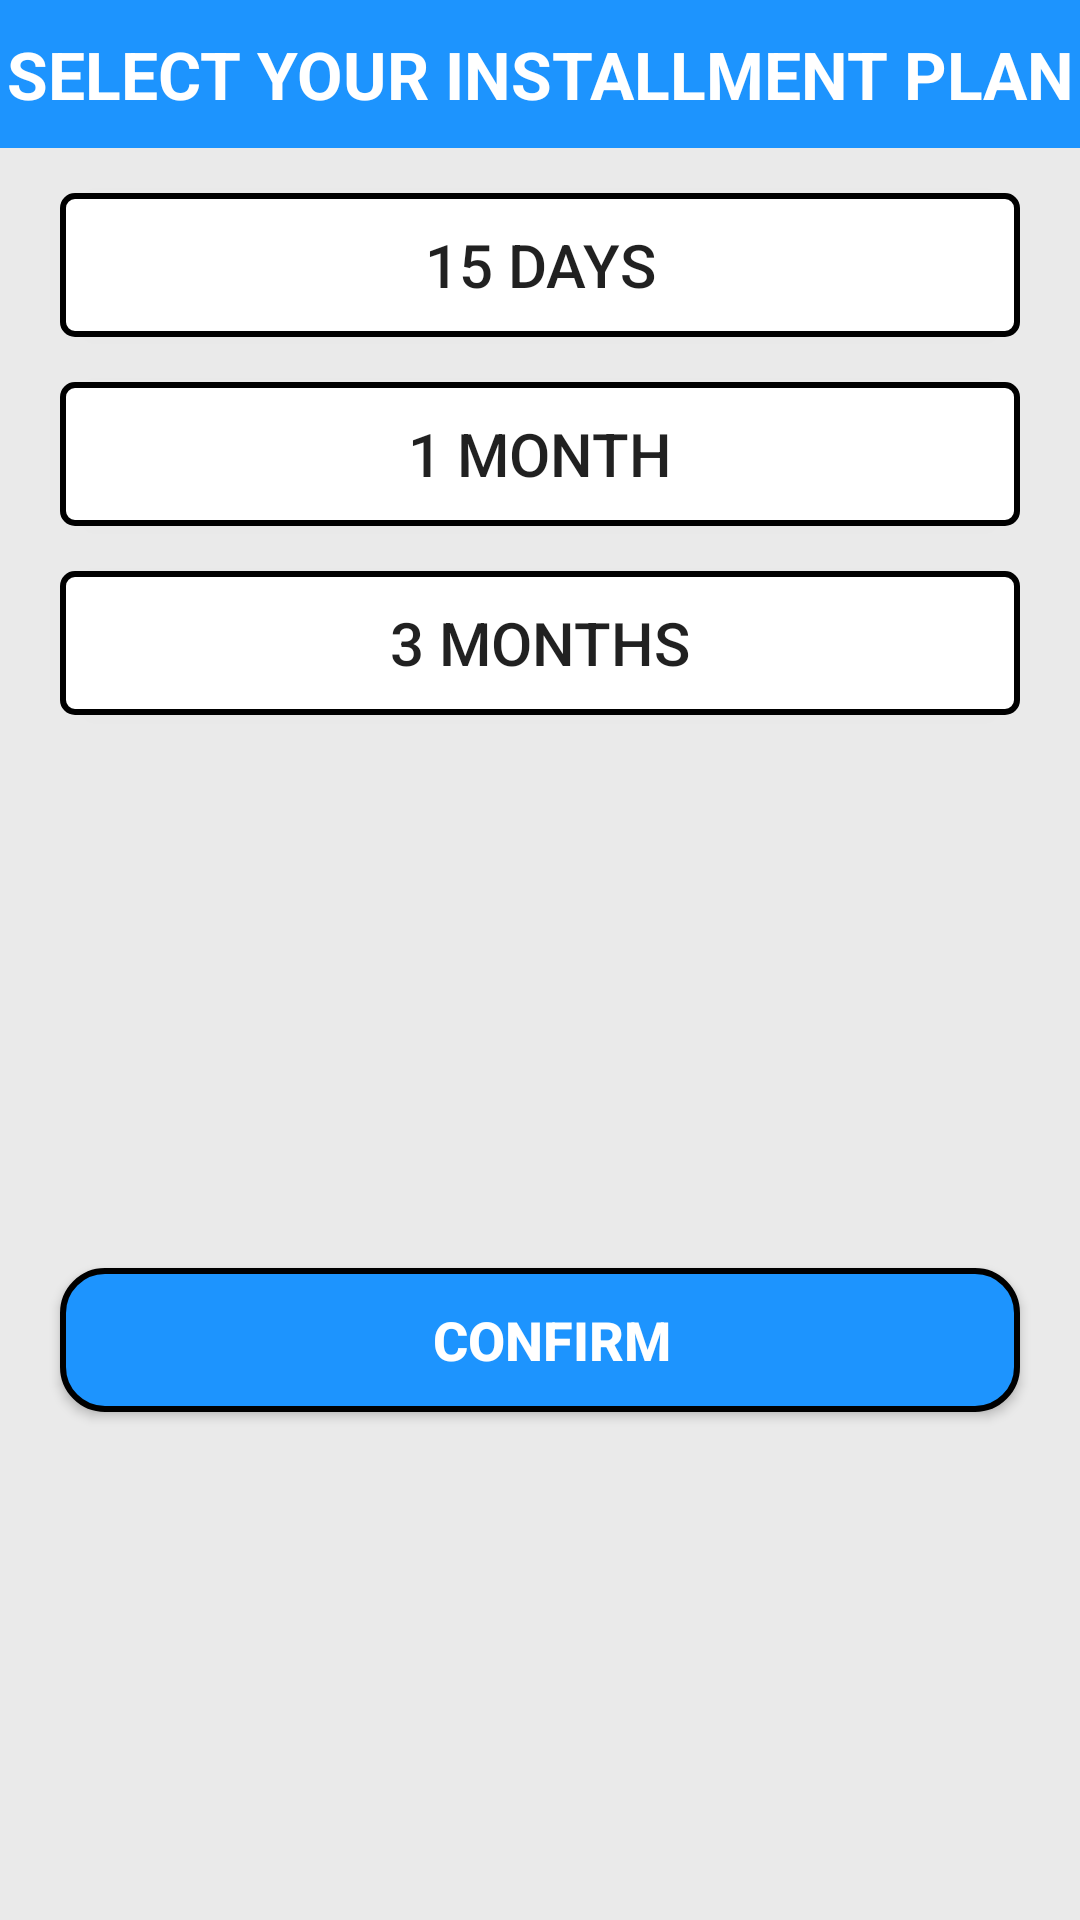

Produce the Android XML layout that renders to this screen, including the resource entries it uses.
<!-- AndroidManifest.xml: application theme Theme.AppCompat.Light.NoActionBar -->
<!-- res/layout/installments_bottom_sheet.xml -->
<?xml version="1.0" encoding="utf-8"?>
<androidx.constraintlayout.widget.ConstraintLayout xmlns:android="http://schemas.android.com/apk/res/android"
    xmlns:app="http://schemas.android.com/apk/res-auto"
    android:layout_width="match_parent"
    android:layout_height="wrap_content"
    android:background="@color/grey">

    <TextView
        android:id="@+id/istallmentsHeader"
        android:layout_width="match_parent"
        android:layout_height="wrap_content"
        android:background="@color/blue"
        android:paddingVertical="10dp"
        android:text="SELECT YOUR INSTALLMENT PLAN"
        android:textAlignment="center"
        android:textColor="@color/white"
        android:textSize="22sp"
        android:textStyle="bold"
        app:layout_constraintEnd_toEndOf="parent"
        app:layout_constraintStart_toStartOf="parent"
        app:layout_constraintTop_toTopOf="parent" />

    <Button
        android:id="@+id/days15"
        android:layout_width="match_parent"
        android:layout_height="wrap_content"
        android:layout_marginHorizontal="20dp"
        android:layout_marginTop="15dp"
        android:text="15 Days"
        android:textSize="20sp"
        android:background="@drawable/input_background"
        app:layout_constraintEnd_toEndOf="parent"
        app:layout_constraintStart_toStartOf="parent"
        app:layout_constraintTop_toBottomOf="@id/istallmentsHeader"/>

    <Button
        android:id="@+id/month1"
        android:layout_width="match_parent"
        android:layout_height="wrap_content"
        android:layout_marginHorizontal="20dp"
        android:layout_marginTop="15dp"
        android:text="1 Month"
        android:textSize="20sp"
        android:background="@drawable/input_background"
        app:layout_constraintEnd_toEndOf="parent"
        app:layout_constraintStart_toStartOf="parent"
        app:layout_constraintTop_toBottomOf="@id/days15"/>

    <Button
        android:id="@+id/month3"
        android:layout_width="match_parent"
        android:layout_height="wrap_content"
        android:layout_marginHorizontal="20dp"
        android:layout_marginTop="15dp"
        android:text="3 Months"
        android:textSize="20sp"
        android:background="@drawable/input_background"
        app:layout_constraintEnd_toEndOf="parent"
        app:layout_constraintStart_toStartOf="parent"
        app:layout_constraintTop_toBottomOf="@id/month1"/>

    <Button
        android:id="@+id/payNowinst"
        android:layout_width="match_parent"
        android:layout_height="wrap_content"
        android:layout_marginHorizontal="20dp"
        android:layout_marginTop="15dp"
        android:background="@drawable/button_bg"
        android:paddingVertical="10dp"
        android:paddingStart="16dp"
        android:text="Confirm"
        android:textColor="@color/white"
        android:textSize="18sp"
        android:textStyle="bold"
        app:layout_constraintBottom_toBottomOf="parent"
        app:layout_constraintEnd_toEndOf="parent"
        app:layout_constraintStart_toStartOf="parent"
        app:layout_constraintTop_toBottomOf="@id/month3" />

</androidx.constraintlayout.widget.ConstraintLayout>
<!-- resources referenced by this layout -->
<resources>
  <color name="blue">#1D94FE</color>
  <color name="grey">#EAEAEA</color>
  <color name="white">#FFFFFFFF</color>
  <!-- drawable button_bg (drawable) -->
  <?xml version="1.0" encoding="utf-8"?>
  <shape xmlns:android="http://schemas.android.com/apk/res/android">
      <solid android:color="#1D94FE" /> 
      <stroke
          android:width="2dp"
          android:color="@android:color/black" /> 
      <corners android:radius="14dp" /> 
      <padding
          android:left="8dp"
          android:top="8dp"
          android:right="8dp"
          android:bottom="8dp" />
  </shape>
  <!-- drawable input_background (drawable) -->
  <?xml version="1.0" encoding="utf-8"?>
  <shape xmlns:android="http://schemas.android.com/apk/res/android">
      <solid android:color="@android:color/white" /> 
      <stroke
          android:width="2dp"
          android:color="@android:color/black" /> 
      <corners android:radius="4dp" /> 
      <padding android:left="8dp" android:right="8dp" />
  </shape>
</resources>
